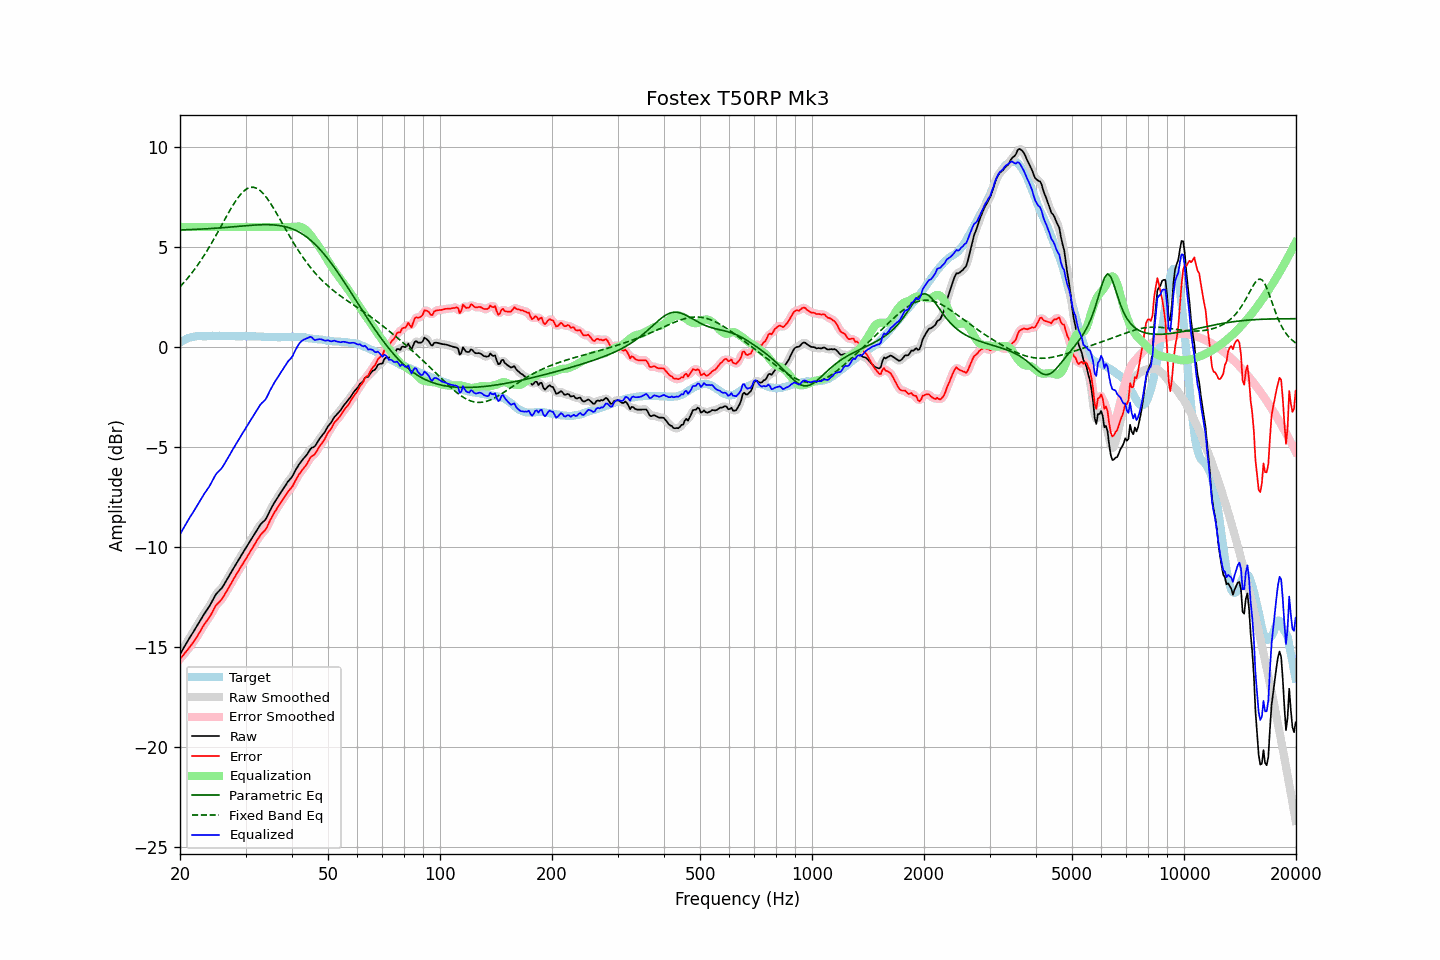

The table this chart was drawn from, first rows:
frequency, raw, error, smoothed, error_smoothed, equalization, parametric_eq, fixed_band_eq, equalized_raw, equalized_smoothed, target
20.00, -15.36, -15.59, -15.36, -15.59, 6.00, 5.85, 3.01, -9.36, -9.36, 0.23
20.20, -15.22, -15.50, -15.22, -15.50, 6.00, 5.86, 3.10, -9.22, -9.22, 0.28
20.40, -15.08, -15.41, -15.08, -15.41, 6.00, 5.86, 3.19, -9.08, -9.08, 0.33
20.61, -14.94, -15.30, -14.94, -15.31, 6.00, 5.86, 3.28, -8.94, -8.94, 0.36
20.81, -14.80, -15.21, -14.80, -15.21, 6.00, 5.86, 3.37, -8.80, -8.80, 0.41
21.02, -14.66, -15.11, -14.66, -15.11, 6.00, 5.87, 3.47, -8.66, -8.66, 0.45
21.23, -14.53, -15.00, -14.53, -15.00, 6.00, 5.87, 3.56, -8.53, -8.53, 0.47
21.44, -14.41, -14.90, -14.41, -14.90, 6.00, 5.87, 3.67, -8.41, -8.41, 0.49
21.66, -14.28, -14.79, -14.28, -14.79, 6.00, 5.88, 3.77, -8.28, -8.28, 0.51
21.87, -14.15, -14.67, -14.15, -14.67, 6.00, 5.88, 3.88, -8.15, -8.15, 0.52
22.09, -14.02, -14.56, -14.02, -14.55, 6.00, 5.88, 3.98, -8.02, -8.02, 0.54
22.31, -13.88, -14.43, -13.88, -14.43, 6.00, 5.89, 4.10, -7.88, -7.88, 0.55
22.54, -13.74, -14.29, -13.74, -14.29, 6.00, 5.89, 4.21, -7.74, -7.74, 0.55
22.76, -13.61, -14.16, -13.61, -14.15, 6.00, 5.89, 4.33, -7.61, -7.61, 0.55
22.99, -13.47, -14.01, -13.48, -14.01, 6.00, 5.90, 4.45, -7.47, -7.48, 0.54
23.22, -13.35, -13.89, -13.35, -13.89, 6.00, 5.90, 4.58, -7.35, -7.35, 0.54
23.45, -13.23, -13.77, -13.23, -13.77, 6.00, 5.91, 4.71, -7.23, -7.23, 0.54
23.69, -13.11, -13.66, -13.12, -13.66, 6.00, 5.91, 4.84, -7.11, -7.12, 0.55
23.92, -13.00, -13.54, -12.99, -13.54, 6.00, 5.92, 4.97, -7.00, -6.99, 0.55
24.16, -12.86, -13.41, -12.86, -13.41, 6.00, 5.92, 5.11, -6.86, -6.86, 0.55
24.40, -12.71, -13.27, -12.71, -13.27, 6.00, 5.93, 5.24, -6.71, -6.71, 0.56
24.65, -12.56, -13.12, -12.56, -13.11, 6.00, 5.93, 5.38, -6.56, -6.56, 0.55
24.89, -12.41, -12.96, -12.42, -12.98, 6.00, 5.94, 5.53, -6.41, -6.42, 0.55
25.14, -12.30, -12.85, -12.31, -12.86, 6.00, 5.94, 5.67, -6.30, -6.31, 0.55
25.39, -12.22, -12.78, -12.21, -12.77, 6.00, 5.95, 5.81, -6.22, -6.21, 0.56
25.65, -12.13, -12.69, -12.13, -12.69, 6.00, 5.96, 5.96, -6.13, -6.13, 0.56
25.91, -12.05, -12.60, -12.04, -12.60, 6.00, 5.96, 6.11, -6.05, -6.04, 0.55
26.16, -11.93, -12.48, -11.93, -12.48, 6.00, 5.97, 6.25, -5.93, -5.93, 0.55
26.43, -11.79, -12.34, -11.79, -12.34, 6.00, 5.98, 6.40, -5.79, -5.79, 0.55
26.69, -11.65, -12.20, -11.65, -12.21, 6.00, 5.98, 6.54, -5.65, -5.65, 0.55
26.96, -11.51, -12.07, -11.52, -12.07, 6.00, 5.99, 6.69, -5.51, -5.52, 0.56
27.23, -11.38, -11.94, -11.38, -11.93, 6.00, 6.00, 6.83, -5.38, -5.38, 0.56
27.50, -11.24, -11.80, -11.24, -11.80, 6.00, 6.00, 6.97, -5.24, -5.24, 0.56
27.77, -11.10, -11.64, -11.10, -11.65, 6.00, 6.01, 7.10, -5.10, -5.10, 0.55
28.05, -10.97, -11.52, -10.97, -11.51, 6.00, 6.02, 7.23, -4.97, -4.97, 0.55
28.33, -10.83, -11.36, -10.83, -11.37, 6.00, 6.02, 7.34, -4.83, -4.83, 0.54
28.62, -10.70, -11.24, -10.70, -11.24, 6.00, 6.03, 7.46, -4.70, -4.70, 0.53
28.90, -10.57, -11.11, -10.57, -11.10, 6.00, 6.04, 7.56, -4.57, -4.57, 0.54
29.19, -10.43, -10.96, -10.43, -10.97, 6.00, 6.04, 7.66, -4.43, -4.43, 0.53
29.48, -10.30, -10.85, -10.30, -10.84, 6.00, 6.05, 7.74, -4.30, -4.30, 0.55
29.78, -10.17, -10.71, -10.17, -10.71, 6.00, 6.06, 7.82, -4.17, -4.17, 0.54
30.08, -10.04, -10.59, -10.04, -10.59, 6.00, 6.06, 7.88, -4.04, -4.04, 0.55
30.38, -9.91, -10.45, -9.91, -10.45, 6.00, 6.07, 7.93, -3.91, -3.91, 0.54
30.68, -9.78, -10.32, -9.78, -10.32, 6.00, 6.08, 7.96, -3.78, -3.78, 0.54
30.99, -9.65, -10.19, -9.65, -10.19, 6.00, 6.08, 7.98, -3.65, -3.65, 0.54
31.30, -9.52, -10.06, -9.52, -10.06, 6.00, 6.09, 7.99, -3.52, -3.52, 0.54
31.61, -9.39, -9.92, -9.39, -9.92, 6.00, 6.10, 7.98, -3.39, -3.39, 0.53
31.93, -9.26, -9.79, -9.26, -9.79, 6.00, 6.10, 7.96, -3.26, -3.26, 0.53
32.24, -9.13, -9.65, -9.13, -9.66, 6.00, 6.11, 7.92, -3.13, -3.13, 0.52
32.57, -9.01, -9.54, -9.00, -9.53, 6.00, 6.11, 7.87, -3.01, -3.00, 0.53
32.89, -8.88, -9.41, -8.89, -9.41, 6.00, 6.11, 7.81, -2.88, -2.89, 0.53
33.22, -8.79, -9.31, -8.80, -9.32, 6.00, 6.11, 7.74, -2.79, -2.80, 0.52
33.55, -8.72, -9.23, -8.72, -9.23, 6.00, 6.12, 7.65, -2.72, -2.72, 0.52
33.89, -8.64, -9.14, -8.63, -9.13, 6.00, 6.12, 7.56, -2.64, -2.63, 0.50
34.23, -8.51, -9.02, -8.50, -9.01, 6.00, 6.12, 7.45, -2.51, -2.50, 0.51
34.57, -8.34, -8.84, -8.35, -8.85, 6.00, 6.12, 7.34, -2.34, -2.35, 0.50
34.92, -8.17, -8.67, -8.18, -8.68, 6.00, 6.11, 7.22, -2.17, -2.18, 0.50
35.27, -8.02, -8.52, -8.02, -8.52, 6.00, 6.11, 7.10, -2.02, -2.02, 0.50
35.62, -7.88, -8.37, -7.88, -8.37, 6.00, 6.11, 6.97, -1.88, -1.88, 0.49
35.97, -7.74, -8.23, -7.74, -8.24, 6.00, 6.10, 6.83, -1.74, -1.74, 0.49
... 635 more rows
